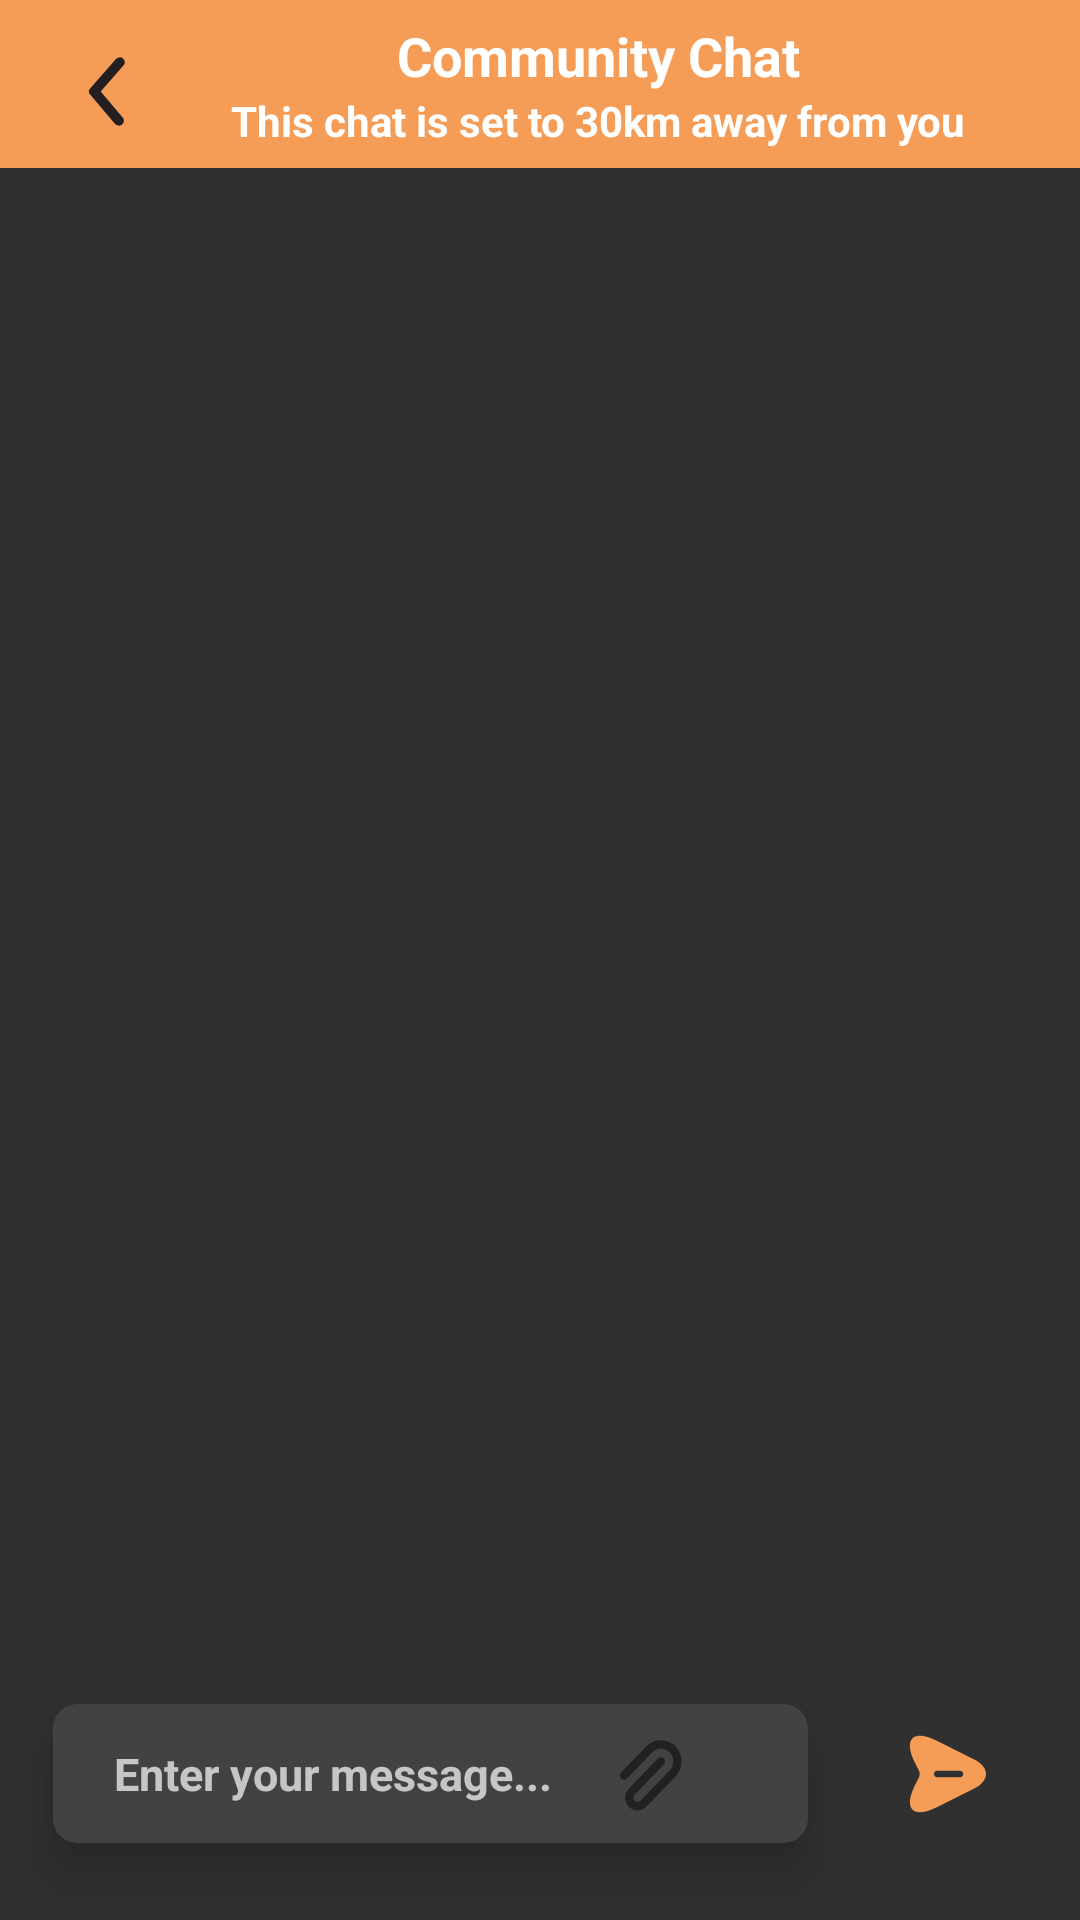

Write the Android layout XML for this screen, with the resource values it uses.
<!-- AndroidManifest.xml: application theme Theme.CommUnity -->
<!-- res/layout/activity_community_chat.xml -->
<?xml version="1.0" encoding="utf-8"?>
<RelativeLayout xmlns:android="http://schemas.android.com/apk/res/android"
    xmlns:app="http://schemas.android.com/apk/res-auto"
    xmlns:tools="http://schemas.android.com/tools"
    android:id="@+id/main"
    android:layout_width="match_parent"
    android:layout_height="wrap_content"
    tools:context=".CommunityChatActivity">

    <androidx.appcompat.widget.Toolbar
        android:id="@+id/toolbar"
        android:layout_width="match_parent"
        android:layout_height="wrap_content"
        android:background="#F59D56"
        android:gravity="top"
        android:minHeight="?actionBarSize"
        android:theme="?attr/actionBarTheme"
        app:layout_constraintEnd_toEndOf="parent"
        app:layout_constraintStart_toStartOf="parent"
        app:layout_constraintTop_toTopOf="parent">

        <LinearLayout
            android:layout_width="wrap_content"
            android:layout_height="wrap_content"
            android:orientation="horizontal">

            <ImageView
                android:id="@+id/backButton"
                android:layout_width="41dp"
                android:layout_height="39dp"
                android:layout_weight="500"
                android:layout_marginTop="5dp"
                android:background="@drawable/back_button" />


            <LinearLayout
                android:layout_width="wrap_content"
                android:layout_height="match_parent"
                android:layout_gravity="center"
                android:layout_marginLeft="20dp"
                android:gravity="center"
                android:orientation="vertical">

                <TextView
                    android:id="@+id/title"
                    android:layout_width="wrap_content"
                    android:layout_height="wrap_content"
                    android:text="Community Chat"
                    android:textColor="@color/white"
                    android:textSize="18sp"
                    android:textStyle="bold|normal" />

                <TextView
                    android:id="@+id/description"
                    android:layout_width="wrap_content"
                    android:layout_height="wrap_content"
                    android:text="This chat is set to 30km away from you"
                    android:textAlignment="textStart"
                    android:textColor="@color/white"
                    android:textSize="14sp"
                    android:textStyle="bold|normal" />

            </LinearLayout>
        </LinearLayout>

    </androidx.appcompat.widget.Toolbar>

    <LinearLayout
        android:id="@+id/linear1"
        android:layout_width="match_parent"
        android:layout_height="wrap_content"
        android:layout_below="@+id/toolbar"
        android:orientation="vertical">

        <androidx.recyclerview.widget.RecyclerView
            android:id="@+id/chatRV"
            android:layout_width="match_parent"
            android:layout_height="match_parent"
            android:visibility="visible" />

    </LinearLayout>

    <LinearLayout
        android:id="@+id/linear2"
        android:layout_width="match_parent"
        android:layout_height="wrap_content"
        android:layout_above="@+id/linear1"
        android:layout_alignParentBottom="true"
        android:orientation="horizontal">

        <androidx.cardview.widget.CardView
            android:layout_width="332dp"
            android:layout_height="wrap_content"
            android:layout_marginStart="5dp"
            android:layout_marginEnd="5dp"
            android:layout_marginBottom="8dp"
            android:layout_weight="2"
            android:padding="10dp"
            app:cardCornerRadius="8dp"
            app:cardElevation="10dp"
            app:cardUseCompatPadding="true">

            <LinearLayout
                android:layout_width="match_parent"
                android:layout_height="wrap_content"
                android:layout_weight="1"
                android:baselineAligned="false"
                android:orientation="horizontal"
                android:padding="8dp">

                <LinearLayout
                    android:layout_width="match_parent"
                    android:layout_height="wrap_content"
                    android:layout_gravity="center"
                    android:layout_weight="1"
                    android:gravity="center"
                    android:orientation="vertical">

                    <EditText
                        android:id="@+id/messageBox"
                        android:layout_width="match_parent"
                        android:layout_height="wrap_content"
                        android:layout_gravity="center"
                        android:layout_marginStart="5dp"
                        android:background="@android:color/transparent"
                        android:gravity="start"
                        android:hint="Enter your message..."
                        android:padding="5dp"
                        android:paddingStart="5dp"
                        android:paddingEnd="1dp"
                        android:textSize="15sp"
                        android:textStyle="bold" />

                </LinearLayout>

                <ImageView
                    android:id="@+id/attach"
                    android:layout_width="match_parent"
                    android:layout_height="match_parent"
                    android:layout_weight="3.5"
                    android:padding="9dp"
                    android:background="@drawable/attach"

                    app:tint="#424141" />

                <ImageView
                    android:id="@+id/camera"
                    android:layout_width="match_parent"
                    android:layout_height="match_parent"
                    android:layout_weight="3.5"
                    android:padding="9dp"
                    android:background="@drawable/camera"
                    app:tint="#424141" />

            </LinearLayout>

        </androidx.cardview.widget.CardView>


        <ImageView
            android:id="@+id/send"
            android:layout_width="58dp"
            android:layout_height="58dp"
            android:layout_gravity="center"
            android:layout_marginEnd="15dp"
            android:layout_marginBottom="3.5dp"
            android:backgroundTint="#8E8B8B"
            android:padding="12dp"
            android:src="@drawable/send" />

    </LinearLayout>


</RelativeLayout>
<!-- resources referenced by this layout -->
<resources>
  <color name="white">#FFFFFFFF</color>
  <!-- drawable attach (drawable) -->
  <vector xmlns:android="http://schemas.android.com/apk/res/android"
      android:width="32dp"
      android:height="32dp"
      android:viewportWidth="16"
      android:viewportHeight="16">
    <path
        android:pathData="m3.434,8.884 l4.596,-4.596c0.879,-0.879 2.303,-0.879 3.182,0s0.879,2.303 0,3.182l-5.303,5.303c-0.293,0.293 -0.768,0.293 -1.061,0s-0.293,-0.768 0,-1.061l5.303,-5.303c0.293,-0.293 0.293,-0.768 0,-1.061 -0.293,-0.293 -0.768,-0.293 -1.061,0l-5.303,5.303c-0.879,0.879 -0.879,2.303 0,3.182 0.879,0.879 2.303,0.879 3.182,0l5.303,-5.303c1.464,-1.464 1.464,-3.839 0,-5.303 -1.464,-1.464 -3.839,-1.464 -5.303,0l-4.596,4.596c-0.293,0.293 -0.293,0.768 0,1.061s0.768,0.293 1.061,0z"
        android:fillColor="#212121"/>
  </vector>
  <!-- drawable back_button (drawable) -->
  <vector xmlns:android="http://schemas.android.com/apk/res/android"
      android:width="24dp"
      android:height="24dp"
      android:viewportWidth="24"
      android:viewportHeight="24">
    <path
        android:pathData="m24,0l-0,24l-24,0l-0,-24z"
        android:strokeAlpha="0"
        android:fillColor="#fff"
        android:fillAlpha="0"/>
    <path
        android:pathData="m13.83,19a1,1 0,0 1,-0.78 -0.37l-4.83,-6a1,1 0,0 1,0 -1.27l5,-6a1,1 0,0 1,1.54 1.28l-4.47,5.36 4.32,5.36a1,1 0,0 1,-0.78 1.64z"
        android:fillColor="#231f20"/>
  </vector>
  <!-- drawable send (drawable) -->
  <vector xmlns:android="http://schemas.android.com/apk/res/android"
      android:width="24dp"
      android:height="24dp"
      android:viewportWidth="24"
      android:viewportHeight="24">
    <path
        android:pathData="m18.069,8.509 l-8.56,-4.28c-5.75,-2.88 -8.11,-0.52 -5.23,5.23l0.87,1.74c0.25,0.51 0.25,1.1 0,1.61l-0.87,1.73c-2.88,5.75 -0.53,8.11 5.23,5.23l8.56,-4.28c3.84,-1.92 3.84,-5.06 0,-6.98zM14.839,12.749h-5.4c-0.41,0 -0.75,-0.34 -0.75,-0.75s0.34,-0.75 0.75,-0.75h5.4c0.41,0 0.75,0.34 0.75,0.75s-0.34,0.75 -0.75,0.75z"
        android:fillColor="#F59D56"/>
  </vector>
  <style name="Theme.CommUnity" parent="Base.Theme.CommUnity" />
  <style name="Base.Theme.CommUnity" parent="Theme.AppCompat.NoActionBar">
          
          
      </style>
</resources>
